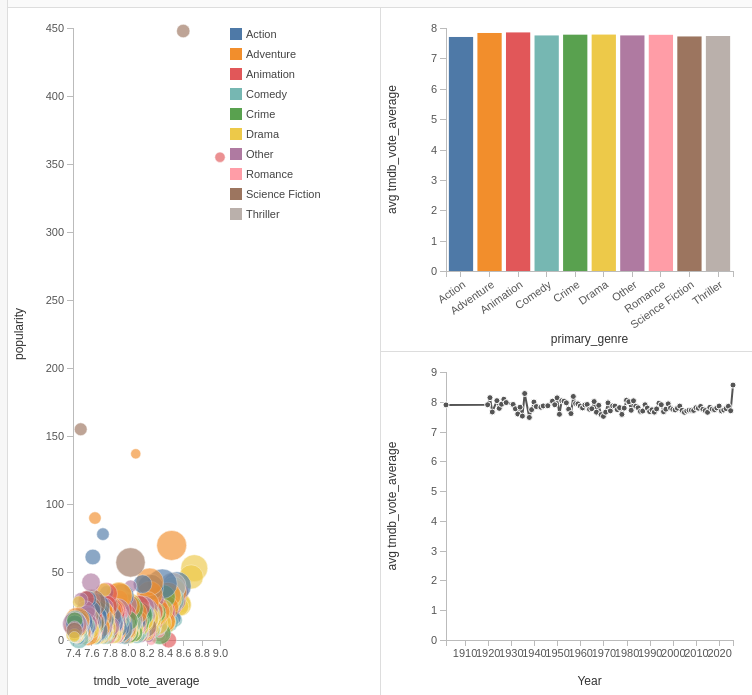
D3 v7 page, settled after 360 driven frames (6 s of simulated time); the page loaded 1 data file(s).


// ── js/netflix.js
// Movie Vis — Assignment 4


// ── Scatterplot ───────────────────────────────────────────────────────────────

class Scatterplot {
  constructor(containerId) {
    this.margin = { top: 20, right: 160, bottom: 55, left: 65 };
    const el = document.getElementById(containerId);
    this.width  = el.clientWidth  - this.margin.left - this.margin.right;
    this.height = el.clientHeight - this.margin.top  - this.margin.bottom;

    const svg = d3.select(`#${containerId}`).append('svg')
      .attr('width',  this.width  + this.margin.left + this.margin.right)
      .attr('height', this.height + this.margin.top  + this.margin.bottom);

    this.vis = svg.append('g')
      .attr('transform', `translate(${this.margin.left},${this.margin.top})`);

    this.vis.append('g').attr('class', 'axis x-axis')
      .attr('transform', `translate(0,${this.height})`);
    this.vis.append('g').attr('class', 'axis y-axis');

    this.vis.append('text').attr('class', 'axis-label x-label')
      .attr('text-anchor', 'middle')
      .attr('x', this.width / 2)
      .attr('y', this.height + 45);
    this.vis.append('text').attr('class', 'axis-label y-label')
      .attr('text-anchor', 'middle')
      .attr('transform', 'rotate(-90)')
      .attr('x', -this.height / 2)
      .attr('y', -50);

    this.vis.append('g').attr('class', 'legend')
      .attr('transform', `translate(${this.width + 10}, 0)`);

    // TODO (Part 2): Append a brush group here (before circles so circles render on top)
    // and initialise d3.brush() on it. Store as this._brushGroup and this._brush.
    this._suppressBrushEvent = false;
    this._onBrush = null;
    this._data    = null;
    this._xScale  = null;
    this._yScale  = null;
    this._xField  = null;
    this._yField  = null;
  }

  // TODO (Part 2): Handle brush events.
  // When event.selection is null, restore all circle opacities and call this._onBrush(null).
  // Otherwise, filter this._data to points inside the pixel rectangle [[x0,y0],[x1,y1]],
  // fade non-matching circles with .style('opacity', ...), and call this._onBrush(filteredData).
  _handleBrush(_event) {
    // TODO
  }

  // TODO (Part 2): Move the brush to null without firing the callback.
  // Use the this._suppressBrushEvent flag to block the event.
  clearBrush() {
    // TODO
  }

  // TODO (Part 1 + Part 2): Fade all circles to 0.1 opacity except those where predicate(d) is true (0.85).
  // Use a short 200 ms transition.
  highlight(_predicate) {
    // TODO
  }

  // TODO (Part 1 + Part 2): Restore all circle opacities with a 200 ms transition.
  clearHighlight() {
    // TODO
  }

  // TODO (Part 2): Also accept onBrush as a parameter and store it as this._onBrush.
  update(data, xField, yField, sizeField, colorField, colorScale, onClickMovie) {
    const { vis, width, height } = this;
    this._data   = data;
    this._xField = xField;
    this._yField = yField;

    const xScale    = d3.scaleLinear(d3.extent(data, d => d[xField]),    [0, width]).nice();
    const yScale    = d3.scaleLinear(d3.extent(data, d => d[yField]),    [height, 0]).nice();
    const sizeScale = d3.scaleSqrt(  d3.extent(data, d => d[sizeField]), [5, 15]);
    this._xScale = xScale;
    this._yScale = yScale;

    // TODO (Part 1): Add .transition().duration(500) to both axis calls below.
    vis.select('.x-axis').call(d3.axisBottom(xScale));
    vis.select('.y-axis').call(d3.axisLeft(yScale));
    vis.select('.x-label').text(xField);
    vis.select('.y-label').text(yField);

    vis.selectAll('.scatter-dot').data(data).join(
      enter => enter.append('circle')
        .attr('class', 'scatter-dot')
        .attr('cx',   d => xScale(d[xField]))
        .attr('cy',   d => yScale(d[yField]))
        .attr('r',    d => sizeScale(d[sizeField]))
        .attr('fill', d => colorScale(d[colorField]))
        .on('click',  onClickMovie),
      update => update
        .on('click', onClickMovie)
        .attr('cx',   d => xScale(d[xField]))
        .attr('cy',   d => yScale(d[yField]))
        .attr('r',    d => sizeScale(d[sizeField]))
        .attr('fill', d => colorScale(d[colorField])),
      exit => exit.remove(),
    );
    // TODO (Part 1): Animate the join above:
    //   Enter:  start with r = 0 and grow to the final radius over 500 ms.
    //   Update: slide cx, cy, r, and fill to their new values over 500 ms.
    //   Exit:   shrink back to r = 0 over 300 ms, then remove.

    const legend = vis.select('.legend');
    legend.selectAll('*').remove();
    [...colorScale.domain()].sort().forEach((val, i) => {
      const g = legend.append('g').attr('transform', `translate(0,${i * 20})`);
      g.append('rect').attr('width', 12).attr('height', 12).attr('fill', colorScale(val));
      g.append('text').attr('x', 16).attr('y', 10).text(val);
    });
  }
}


// ── Bar chart ─────────────────────────────────────────────────────────────────

class BarChart {
  constructor(containerId) {
    this.margin = { top: 20, right: 20, bottom: 80, left: 65 };
    const el = document.getElementById(containerId);
    this.width  = el.clientWidth  - this.margin.left - this.margin.right;
    this.height = el.clientHeight - this.margin.top  - this.margin.bottom;

    const svg = d3.select(`#${containerId}`).append('svg')
      .attr('width',  this.width  + this.margin.left + this.margin.right)
      .attr('height', this.height + this.margin.top  + this.margin.bottom);

    this.vis = svg.append('g')
      .attr('transform', `translate(${this.margin.left},${this.margin.top})`);

    this.vis.append('g').attr('class', 'axis bar-x-axis')
      .attr('transform', `translate(0,${this.height})`);
    this.vis.append('g').attr('class', 'axis bar-y-axis');

    this.vis.append('text').attr('class', 'axis-label bar-x-label')
      .attr('text-anchor', 'middle')
      .attr('x', this.width / 2).attr('y', this.height + 72);
    this.vis.append('text').attr('class', 'axis-label bar-y-label')
      .attr('text-anchor', 'middle')
      .attr('transform', 'rotate(-90)')
      .attr('x', -this.height / 2).attr('y', -50);
  }

  // TODO (Part 2): Also accept onBarClick as a parameter and attach it to each bar.
  update(data, colorField, colorScale, metricField) {
    const { vis, width, height } = this;

    const groups = d3.rollup(data, v => d3.mean(v, d => d[metricField]), d => d[colorField]);
    const barData = Array.from(groups, ([key, value]) => ({ key, value }))
      .sort((a, b) => d3.ascending(a.key, b.key));

    const xScale = d3.scaleBand(barData.map(d => d.key), [0, width])
      .paddingInner(0.15).paddingOuter(0.1);
    const yScale = d3.scaleLinear([0, d3.max(barData, d => d.value)], [height, 0]).nice();

    vis.select('.bar-x-axis').call(d3.axisBottom(xScale))
      .selectAll('text')
        .attr('transform', 'rotate(-35)')
        .attr('text-anchor', 'end')
        .attr('dx', '-0.4em')
        .attr('dy', '0.6em');
    // TODO (Part 1): Add .transition().duration(500) to the y-axis call below.
    vis.select('.bar-y-axis').call(d3.axisLeft(yScale));
    vis.select('.bar-x-label').text(colorField);
    vis.select('.bar-y-label').text(`avg ${metricField}`);

    vis.selectAll('.bar').data(barData, d => d.key).join(
      enter => enter.append('rect').attr('class', 'bar')
        .attr('cursor', 'pointer')
        .attr('x',      d => xScale(d.key))
        .attr('width',  xScale.bandwidth())
        .attr('y',      d => yScale(d.value))
        .attr('height', d => height - yScale(d.value))
        .attr('fill',   d => colorScale(d.key)),
      update => update
        .attr('x',      d => xScale(d.key))
        .attr('y',      d => yScale(d.value))
        .attr('width',  xScale.bandwidth())
        .attr('height', d => height - yScale(d.value))
        .attr('fill',   d => colorScale(d.key)),
      exit => exit.remove(),
    );
    // TODO (Part 1): Animate the join above:
    //   Enter:  start at y = height, height = 0 (baseline) and rise to final position over 500 ms.
    //   Update: slide x, y, width, height, and fill to new values over 500 ms.
    //   Exit:   drop back to the baseline over 300 ms, then remove.
    // TODO (Part 2): Attach the onBarClick callback to each bar with .on('click', ...).
  }

  // TODO (Part 1 + Part 2): Fade all bars to 0.25 opacity except the one where d.key === activeKey.
  // Use a 200 ms transition.
  highlight(_activeKey) {
    // TODO
  }

  // TODO (Part 1 + Part 2): Restore all bar opacities with a 200 ms transition.
  clearHighlight() {
    // TODO
  }
}


// ── Line chart ────────────────────────────────────────────────────────────────

class LineChart {
  constructor(containerId) {
    this.margin = { top: 20, right: 20, bottom: 55, left: 65 };
    const el = document.getElementById(containerId);
    this.width  = el.clientWidth  - this.margin.left - this.margin.right;
    this.height = el.clientHeight - this.margin.top  - this.margin.bottom;

    const svg = d3.select(`#${containerId}`).append('svg')
      .attr('width',  this.width  + this.margin.left + this.margin.right)
      .attr('height', this.height + this.margin.top  + this.margin.bottom);

    this.vis = svg.append('g')
      .attr('transform', `translate(${this.margin.left},${this.margin.top})`);

    this.vis.append('g').attr('class', 'axis line-x-axis')
      .attr('transform', `translate(0,${this.height})`);
    this.vis.append('g').attr('class', 'axis line-y-axis');

    this.vis.append('text').attr('class', 'axis-label line-x-label')
      .attr('text-anchor', 'middle')
      .attr('x', this.width / 2).attr('y', this.height + 45);
    this.vis.append('text').attr('class', 'axis-label line-y-label')
      .attr('text-anchor', 'middle')
      .attr('transform', 'rotate(-90)')
      .attr('x', -this.height / 2).attr('y', -50);

    this._xScale = null;
    this._onBrush = null;
    this._suppressBrushEvent = false;
    this._brushGroup = null;
    this._brush = null;
  }

  // TODO (Part 2): Clear the line brush without firing the callback.
  // Use the this._suppressBrushEvent flag to block the event.
  clearBrush() {
    // TODO
  }

  // TODO (Part 2): Also accept onLineBrush as a parameter and store it as this._onBrush.
  update(data, metricField) {
    const { vis, width, height } = this;

    const yearMap = d3.rollup(data, v => d3.mean(v, d => d[metricField]), d => d.year);
    const lineData = Array.from(yearMap, ([year, value]) => ({ year, value }))
      .filter(d => d.year > 0)
      .sort((a, b) => d3.ascending(a.year, b.year));

    if (lineData.length === 0) return;

    const xScale = d3.scaleLinear(d3.extent(lineData, d => d.year), [0, width]);
    const yScale = d3.scaleLinear([0, d3.max(lineData, d => d.value)], [height, 0]).nice();
    this._xScale = xScale;

    // TODO (Part 1): Add .transition().duration(500) to both axis calls below.
    vis.select('.line-x-axis').call(d3.axisBottom(xScale).tickFormat(d3.format('d')));
    vis.select('.line-y-axis').call(d3.axisLeft(yScale));
    vis.select('.line-x-label').text('Year');
    vis.select('.line-y-label').text(`avg ${metricField}`);

    const lineGen = d3.line().x(d => xScale(d.year)).y(d => yScale(d.value));

    vis.selectAll('.trend-line').data([lineData]).join(
      enter => enter.append('path').attr('class', 'trend-line')
        .attr('fill', 'none').attr('stroke', '#555').attr('stroke-width', 2)
        .attr('d', lineGen),
      update => update.attr('d', lineGen),
      exit  => exit.remove(),
    );
    // TODO (Part 1): Animate the line:
    //   Enter:  fade in from opacity 0 over 500 ms.
    //   Update: morph path to new shape via .attr('d', lineGen) over 500 ms.
    //   Exit:   fade out over 300 ms, then remove.

    vis.selectAll('.line-dot').data(lineData, d => d.year).join(
      enter => enter.append('circle').attr('class', 'line-dot')
        .attr('r', 3).attr('fill', '#555').attr('stroke', '#fff').attr('stroke-width', 1)
        .attr('cx', d => xScale(d.year)).attr('cy', d => yScale(d.value)),
      update => update
        .attr('cx', d => xScale(d.year)).attr('cy', d => yScale(d.value)),
      exit  => exit.remove(),
    );
    // TODO (Part 1): Animate the dots:
    //   Enter:  start with r = 0 and grow to 3 over 500 ms.
    //   Update: slide cx and cy over 500 ms.
    //   Exit:   shrink to r = 0 over 300 ms, then remove.

    // TODO (Part 2): Set up a horizontal brush once (guard with if (!this._brushGroup)).
    // Use d3.brushX(). In the event handler, invert pixel positions back to years and
    // call this._onBrush([y0, y1]), or this._onBrush(null) when the brush is cleared.
  }
}


// ── App ───────────────────────────────────────────────────────────────────────

class App {
  constructor() {
    this.scatter = null;
    this.bar     = null;
    this.line    = null;
    this.data    = null;

    this._xField      = null;
    this._yField      = null;
    this._sizeField   = null;
    this._colorField  = null;
    this._metricField = null;
    this._colorScale  = null;

    this._displayData    = null;
    this._activeBarKey   = null;
    this._activeYearRange = null;
  }

  init() {
    this.scatter = new Scatterplot('scatter');
    this.bar     = new BarChart('barchart');
    this.line    = new LineChart('linechart');

    d3.csv('data/tmdb_votes1000.txt').then(rawdata => {
      this.data = rawdata.map(d => ({
        ...d,
        year:              +d.year,
        runtime_min:       +d.runtime_min,
        tmdb_vote_average: +d.tmdb_vote_average,
        tmdb_vote_count:   +d.tmdb_vote_count,
        popularity:        +d.popularity,
        primary_genre:     d.genres.split(',')[0].trim()
      }));

      // TODO (Bonus): Store a clean pre-bucketing copy here for the Reset feature.
      // this._originalData = this.data.map(d => ({...d}));

      this._bucketTop9('primary_genre');
      this._bucketTop9('original_language');

      this.update();
    });
  }

  _bucketTop9(field) {
    const counts = this.data.reduce((acc, d) => {
      acc[d[field]] = (acc[d[field]] || 0) + 1;
      return acc;
    }, {});
    const top9 = new Set(
      Object.entries(counts).sort((a, b) => b[1] - a[1]).slice(0, 9).map(([v]) => v)
    );
    this.data.forEach(d => { if (!top9.has(d[field])) d[field] = 'Other'; });
  }

  update() {
    this._xField      = this._dropdownVal('xdropdown');
    this._yField      = this._dropdownVal('ydropdown');
    this._sizeField   = this._dropdownVal('sizedropdown');
    this._colorField  = this._dropdownVal('colordropdown');
    this._metricField = this._dropdownVal('metricdropdown');

    this._colorScale = d3.scaleOrdinal(
      [...new Set(this.data.map(d => d[this._colorField]))].sort(),
      d3.schemeTableau10
    );

    this._displayData    = this.data;
    this._activeBarKey   = null;
    this._activeYearRange = null;
    // TODO (Part 2): Once the chart methods exist, also call:
    //   this.scatter.clearBrush();  this.scatter.clearHighlight();
    //   this.line.clearBrush();     this.bar.clearHighlight();

    this._renderAll();
  }

  _renderAll() {
    this.scatter.update(
      this.data,
      this._xField, this._yField, this._sizeField,
      this._colorField, this._colorScale,
      (event, d) => this.showMovie(event, d)
      // TODO (Part 2): Add the scatter brush callback: (brushed) => this.onScatterBrush(brushed)
    );
    this.bar.update(
      this._displayData,
      this._colorField, this._colorScale, this._metricField
      // TODO (Part 2): Add the bar click callback: (key) => this.onBarClick(key)
    );
    this.line.update(
      this._displayData,
      this._metricField
      // TODO (Part 2): Add the line brush callback: (yearRange) => this.onLineBrush(yearRange)
    );
  }

  // TODO (Part 2): Store brushedData in this._displayData and re-render the bar and line charts
  // with the brushed subset (the scatterplot always shows all data).
  onScatterBrush(_brushedData) {
    // TODO
  }

  // TODO (Part 2): Highlight scatterplot circles matching key and fade other bars.
  // Toggle off if the same bar is clicked again.
  onBarClick(_key) {
    // TODO
  }

  // TODO (Part 2): Highlight scatterplot circles whose year falls within yearRange,
  // or clear all highlights if yearRange is null.
  onLineBrush(_yearRange) {
    // TODO
  }

  // TODO (Bonus): Return the currently highlighted/brushed subset, or null if nothing is active.
  //   Active bar  → filter by colorField === activeBarKey
  //   Active year → filter by year within [y0, y1]
  //   Scatter brush → this._displayData already holds the subset
  _getSelection() {
    // TODO
    return null;
  }

  // TODO (Bonus): Permanently narrow this.data to the current selection and re-render.
  onFilterClick() {
    // TODO
  }

  // TODO (Bonus): Restore the full original dataset (this._originalData) and re-render.
  onResetClick() {
    // TODO
  }

  showMovie(event, d) {
    d3.selectAll('.scatter-dot').classed('selected', false);
    d3.select(event.currentTarget).classed('selected', true);

    const poster = document.getElementById('movie-poster');
    if (d.poster_path) {
      poster.src = d.poster_path;
      poster.style.display = 'block';
    } else {
      poster.style.display = 'none';
    }

    document.getElementById('placeholder').style.display = 'none';
    document.getElementById('movie-title').style.display = 'block';
    document.getElementById('movie-title').textContent = `${d.title} (${d.year})`;
    document.getElementById('movie-meta').style.display = 'block';
    document.getElementById('movie-meta').innerHTML =
      `<b>Director:</b> ${d.director}<br>` +
      `<b>Cast:</b> ${d.cast}<br>` +
      `<b>Genres:</b> ${d.genres}<br>` +
      `<b>Runtime:</b> ${d.runtime_min} min<br>` +
      `<b>Vote avg:</b> ${d.tmdb_vote_average.toFixed(1)} (${d.tmdb_vote_count} votes)<br>` +
      `<b>Popularity:</b> ${d.popularity.toFixed(2)}<br>` +
      `<b>Language:</b> ${d.original_language}`;
    document.getElementById('movie-overview').style.display = 'block';
    document.getElementById('movie-overview').textContent = d.overview;
  }

  _dropdownVal(id) {
    const node = document.getElementById(id);
    return node.options[node.selectedIndex].value;
  }
}


// ── Entry points called from HTML ─────────────────────────────────────────────

const app = new App();
function init()           { app.init();           }
function updateClicked()  { app.update();          }
function filterClicked()  { app.onFilterClick();   }
function resetClicked()   { app.onResetClick();    }


### data: data/tmdb_votes1000.txt, 697851 bytes — head not shown